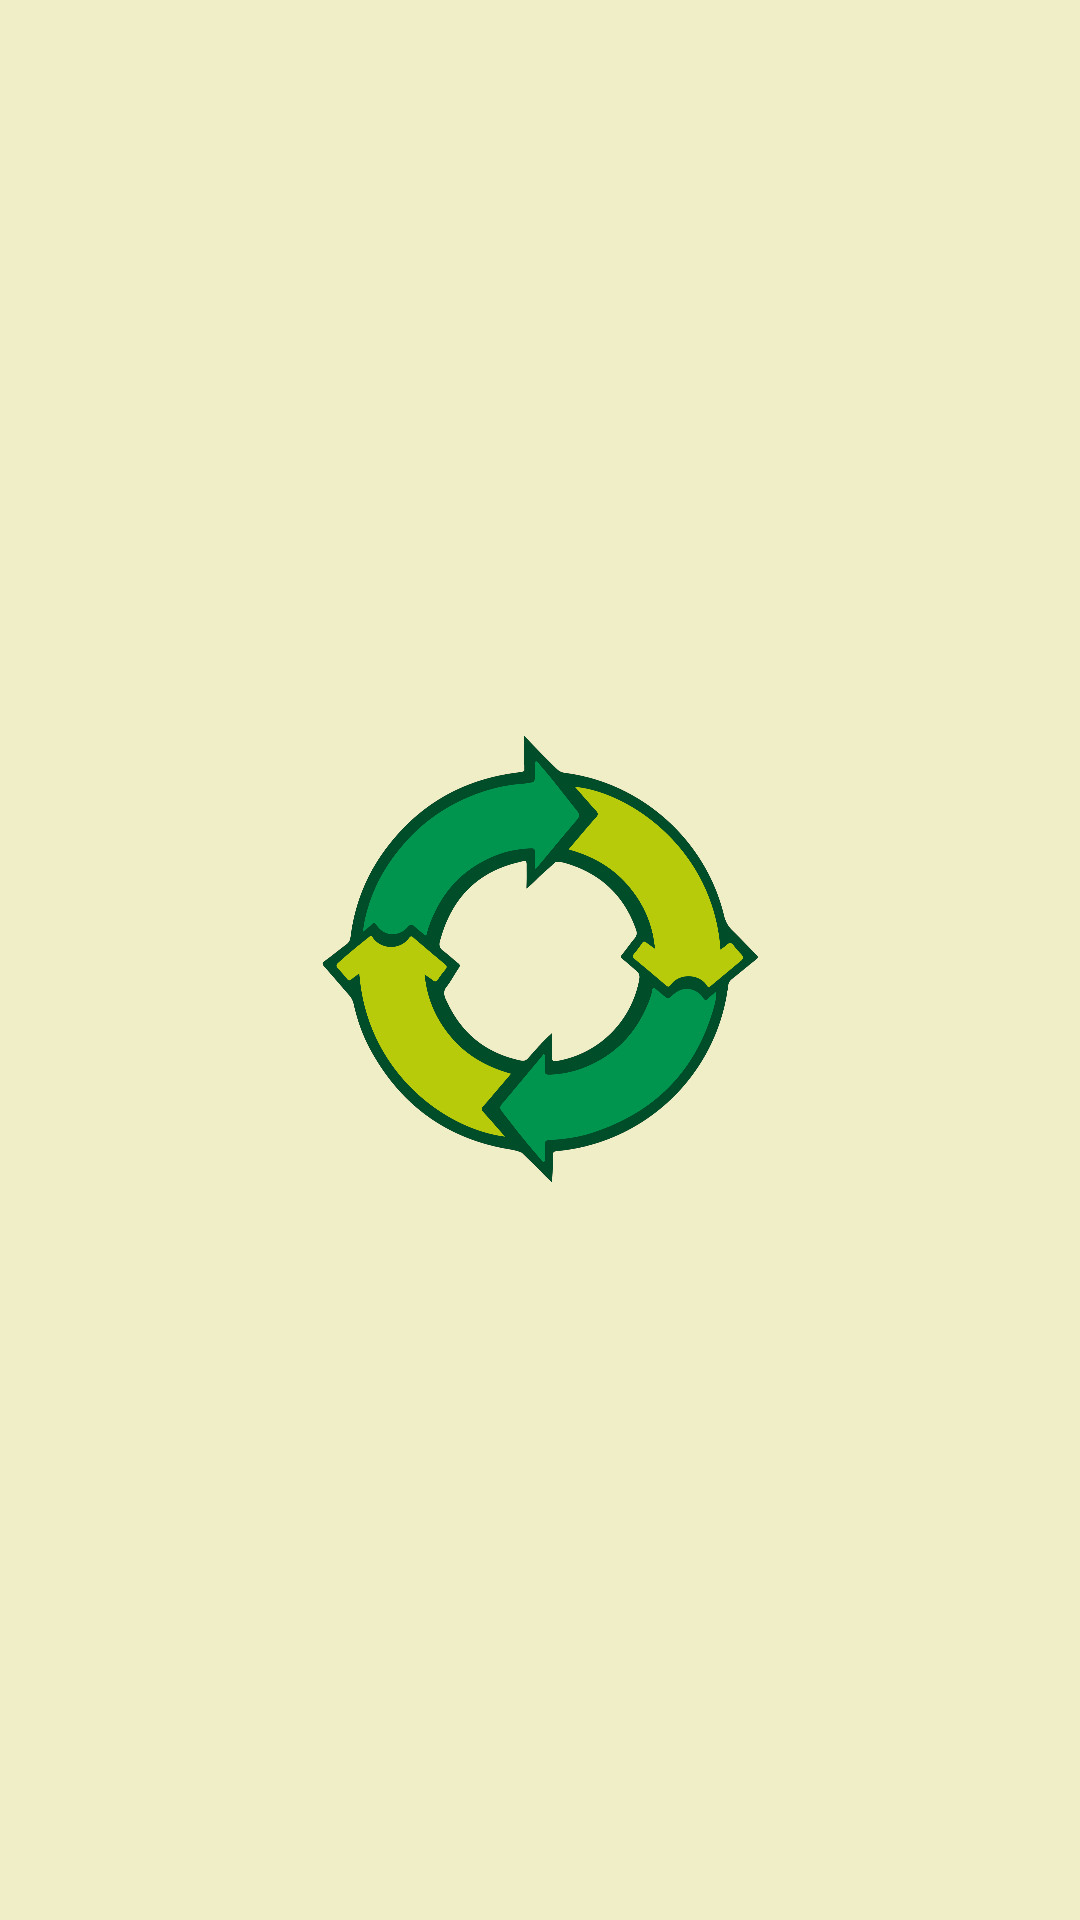

Reconstruct the res/layout file that produces this screen, plus the resources it refers to.
<!-- AndroidManifest.xml: activity theme Theme.AppCompat.Light.NoActionBar -->
<!-- res/layout/activity_splashscreen.xml -->
<?xml version="1.0" encoding="utf-8"?>

<androidx.constraintlayout.widget.ConstraintLayout xmlns:android="http://schemas.android.com/apk/res/android"
    android:layout_width="match_parent"
    android:layout_height="match_parent"
    xmlns:app="http://schemas.android.com/apk/res-auto"
    android:background="@color/background">

    <ImageView
        android:id="@+id/imageView"
        android:layout_width="150dp"
        android:layout_height="150dp"
        android:src="@drawable/logo"
        app:layout_constraintBottom_toBottomOf="parent"
        app:layout_constraintEnd_toEndOf="parent"
        app:layout_constraintStart_toStartOf="parent"
        app:layout_constraintTop_toTopOf="parent" />

</androidx.constraintlayout.widget.ConstraintLayout>
<!-- resources referenced by this layout -->
<resources>
  <color name="background">#f0eec7</color>
  <!-- drawable logo: png bitmap (drawable, 231378 bytes) -->
</resources>
